6-way image classification set "dataset_processed" from GitHub (kenah19/ImageProcessingPCB); label vocabulary: missing hole, mouse bite, open circuit, short, spur, spurious copper.

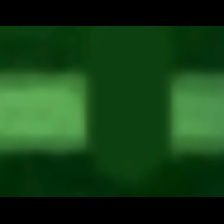
Label: open circuit

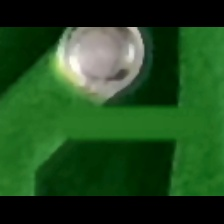
Label: short

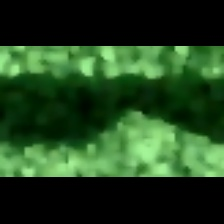
Label: spur

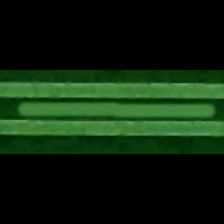
Label: spurious copper

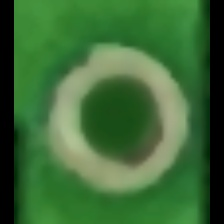
Label: missing hole

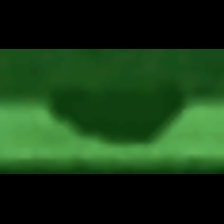
Label: mouse bite
